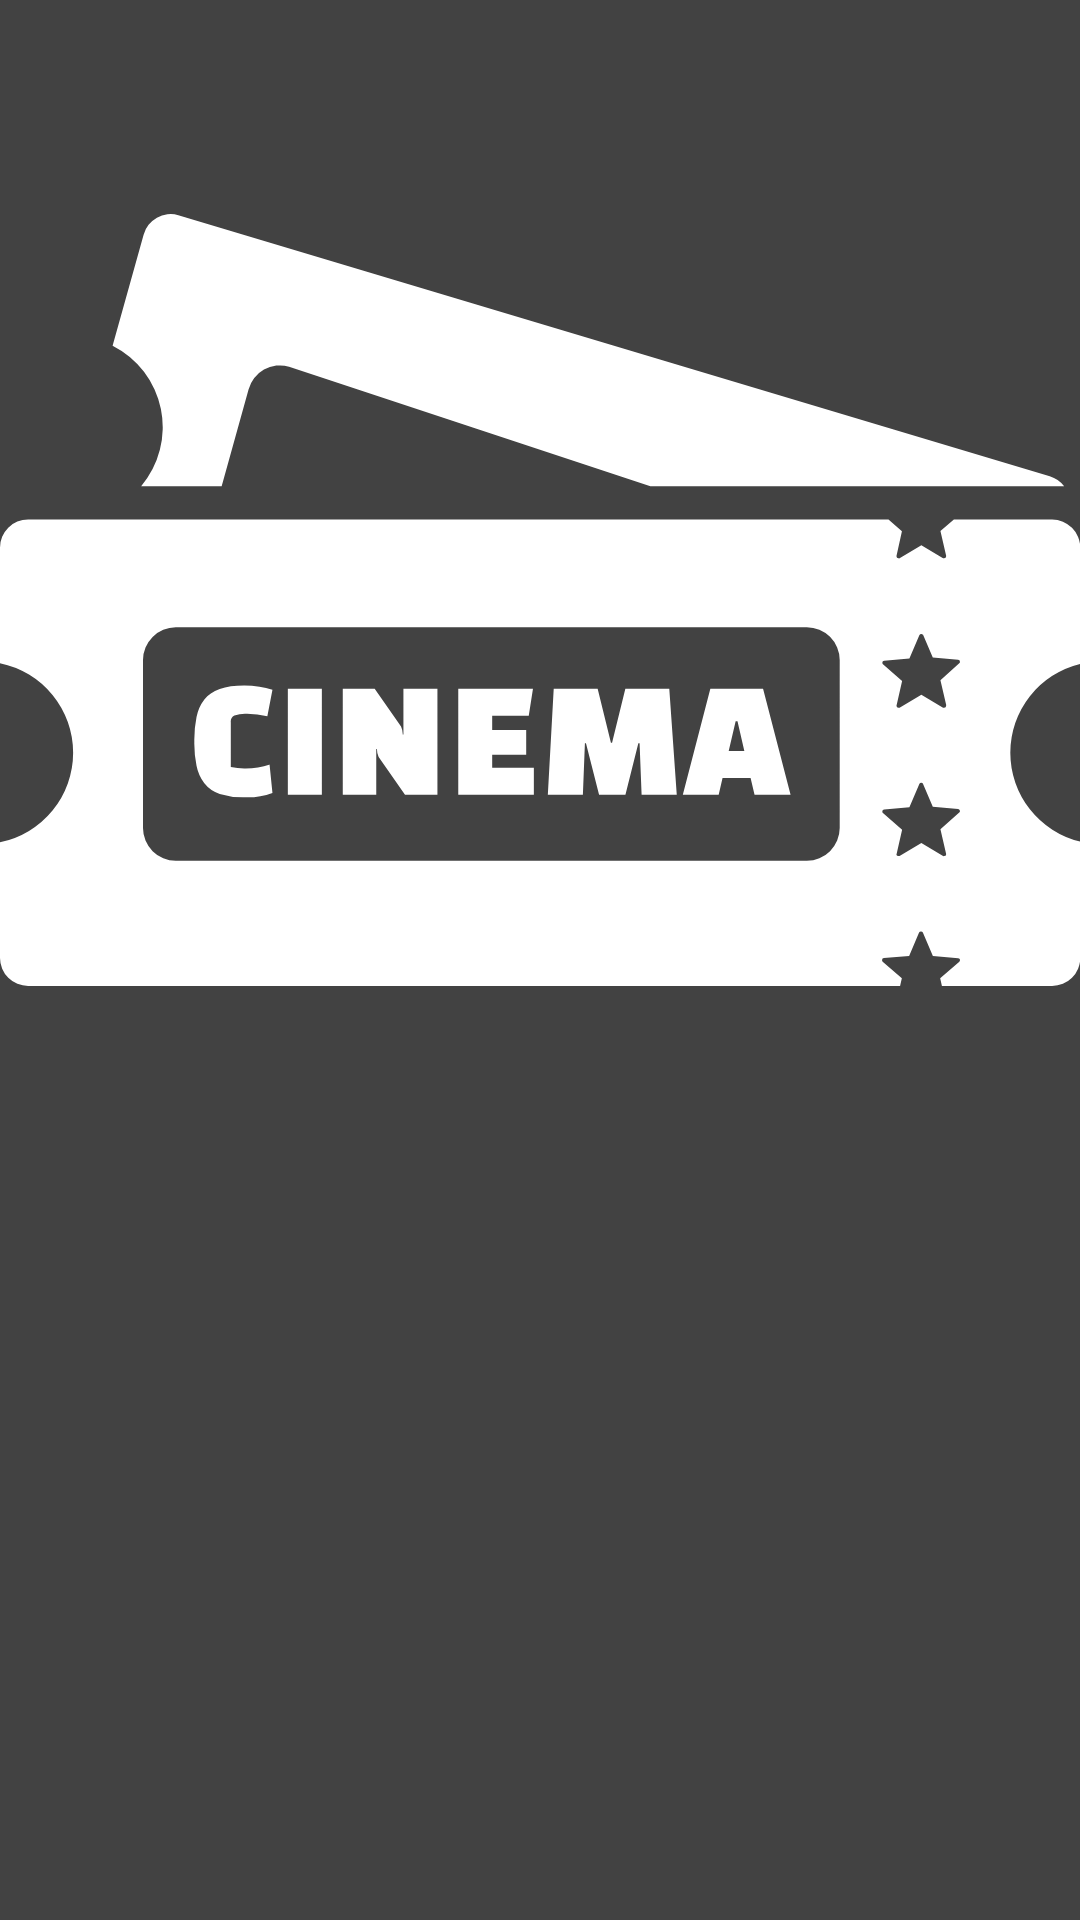

Here is an Android app screen rendered from its layout file. Give the layout XML and the strings, colors and styles it references.
<!-- AndroidManifest.xml: application theme Theme.MyApplication -->
<!-- res/layout/moview_detail.xml -->
<?xml version="1.0" encoding="utf-8"?>
<ScrollView xmlns:android="http://schemas.android.com/apk/res/android"
    xmlns:app="http://schemas.android.com/apk/res-auto"
    xmlns:tools="http://schemas.android.com/tools"
    android:layout_width="match_parent"
    android:layout_height="match_parent"
    android:background="@color/cardview_dark_background"
    tools:context=".view.home.MovieDetail">

    <LinearLayout
        android:layout_width="match_parent"
        android:layout_height="match_parent"
        android:orientation="vertical">
        <androidx.constraintlayout.widget.ConstraintLayout
            android:layout_width="match_parent"
            android:layout_height="match_parent">

            
            <ImageView
                android:id="@+id/imgMovie"
                android:layout_width="match_parent"
                android:layout_height="400dp"
                android:src="@drawable/ic_movie_ticket"
                app:layout_constraintEnd_toEndOf="parent"
                app:layout_constraintStart_toStartOf="parent"
                app:layout_constraintTop_toTopOf="parent"
                tools:ignore="UseAppTint" />

            <TextView
                android:id="@+id/title"
                android:layout_width="wrap_content"
                android:layout_height="wrap_content"
                android:layout_marginStart="16dp"
                android:layout_marginTop="12dp"
                android:textAppearance="@style/TextAppearance.AppCompat.Body2"
                android:textColor="@color/white"
                android:textSize="22sp"
                app:layout_constraintStart_toStartOf="parent"
                app:layout_constraintTop_toBottomOf="@+id/imgMovie"
                tools:text="Fithg Club" />

            <TextView
                android:id="@+id/releaseDate"
                android:layout_width="wrap_content"
                android:layout_height="wrap_content"
                android:layout_marginEnd="8dp"
                android:textAppearance="@style/TextAppearance.AppCompat.Body2"
                android:textColor="@color/white"
                android:textSize="18sp"
                app:layout_constraintBottom_toBottomOf="@+id/title"
                app:layout_constraintEnd_toEndOf="parent"
                app:layout_constraintTop_toTopOf="@+id/title"
                tools:text="Release date: " />

            <TextView
                android:id="@+id/description"
                android:layout_width="0dp"
                android:layout_height="wrap_content"
                android:layout_marginStart="16dp"
                android:layout_marginTop="24dp"
                android:layout_marginEnd="16dp"
                android:textColor="@color/white"
                app:layout_constraintEnd_toEndOf="parent"
                app:layout_constraintStart_toStartOf="parent"
                app:layout_constraintTop_toBottomOf="@+id/title" />

        </androidx.constraintlayout.widget.ConstraintLayout>
    </LinearLayout>
</ScrollView>
<!-- resources referenced by this layout -->
<resources>
  <!-- drawable ic_movie_ticket: vector/xml drawable (drawable, 3121 chars, omitted) -->
  <style name="Theme.MyApplication" parent="Theme.MaterialComponents.DayNight.NoActionBar">
          <item name="colorPrimary">@color/purple_500</item>
          <item name="colorPrimaryVariant">@color/purple_700</item>
          <item name="colorOnPrimary">@color/white</item>
          <item name="colorSecondary">@color/teal_200</item>
          <item name="colorSecondaryVariant">@color/teal_700</item>
          <item name="colorOnSecondary">@color/black</item>
          <item name="android:statusBarColor" tools:targetApi="l">?attr/colorPrimaryVariant</item>
      </style>
  <!-- not gathered from this repository: default colours our renderer supplied (Android Studio template values) -->
  <color name="purple_500">#FF6200EE</color>
  <color name="purple_700">#FF3700B3</color>
  <color name="teal_200">#FF03DAC5</color>
  <color name="teal_700">#FF018786</color>
  <color name="black">#FF000000</color>
  <color name="white">#FFFFFFFF</color>
</resources>
